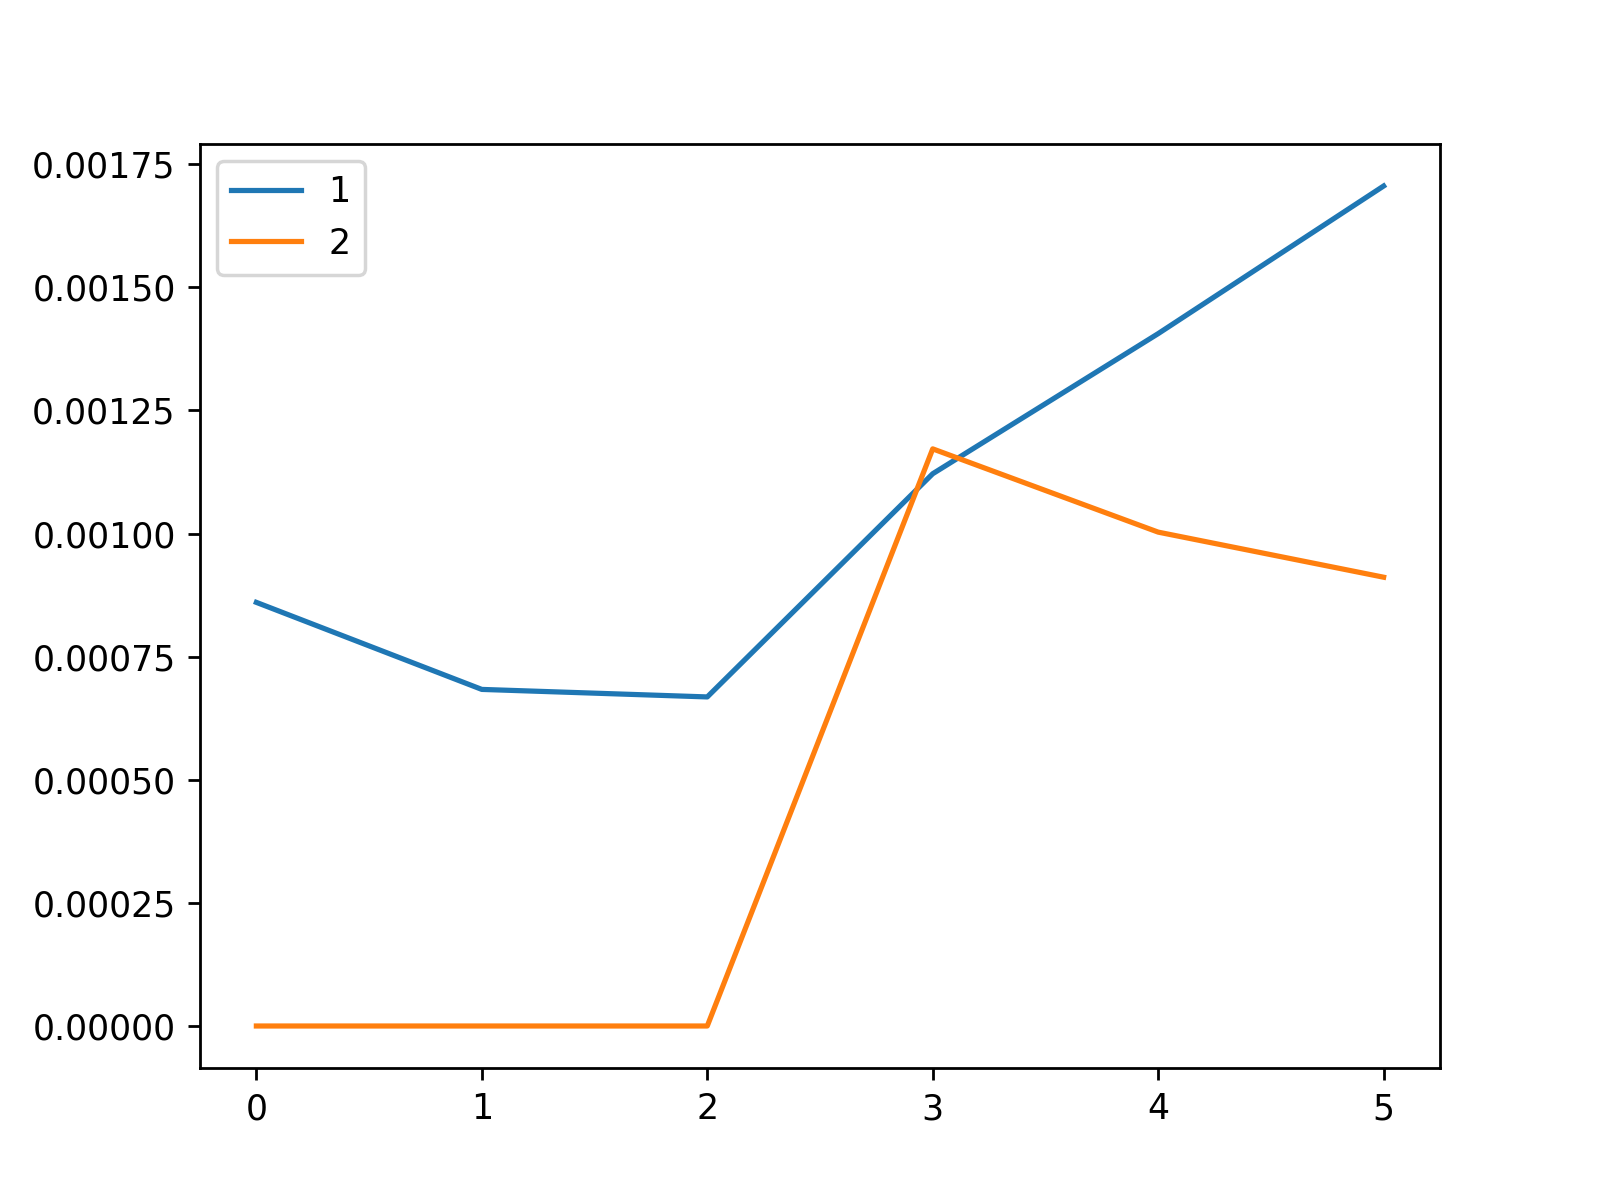

The data file committed next to this chart (first rows):
, 1, 2
0, 0.0008603, 0.0
1, 0.0006836, 0.0
2, 0.0006683, 0.0
3, 0.001122, 0.001172
4, 0.001406, 0.001003
5, 0.001706, 0.0009114
